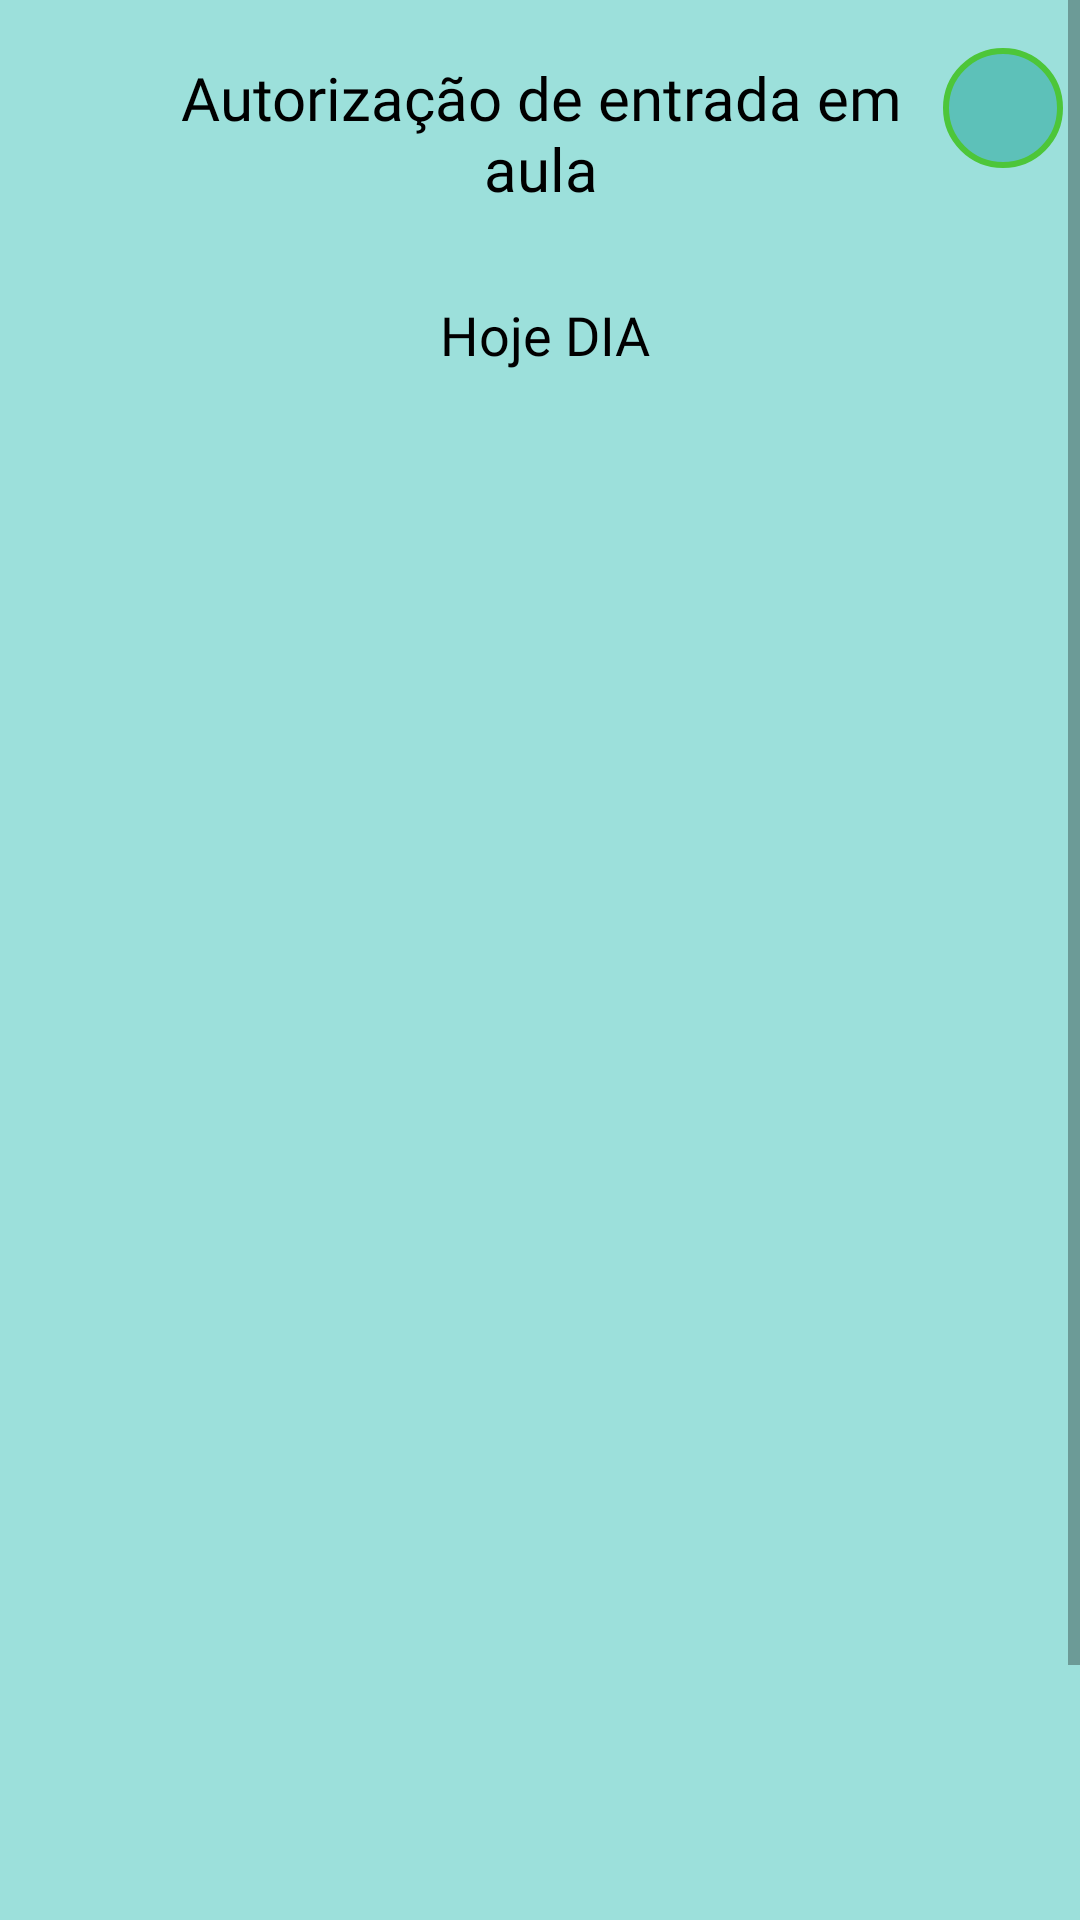

Here is an Android app screen rendered from its layout file. Give the layout XML and the strings, colors and styles it references.
<!-- AndroidManifest.xml: application theme Theme.MeuIF -->
<!-- res/layout/fragment_autorizacoes_entrada_atrasada.xml -->
<?xml version="1.0" encoding="utf-8"?>
<FrameLayout xmlns:android="http://schemas.android.com/apk/res/android"
    xmlns:app="http://schemas.android.com/apk/res-auto"
    xmlns:tools="http://schemas.android.com/tools"
    android:layout_width="match_parent"
    android:layout_height="match_parent"
    android:background="@color/azulFundo"
    tools:context=".AutorizacoesEntradaAtrasada" >

    <ScrollView
        android:layout_width="match_parent"
        android:layout_height="match_parent">

    <androidx.constraintlayout.widget.ConstraintLayout
        android:layout_width="match_parent"
        android:layout_height="match_parent">

        <TextView
            android:id="@+id/textViewEntradaAtrasadaTextDia"
            android:layout_width="266dp"
            android:layout_height="77dp"
            android:layout_marginStart="164dp"
            android:layout_marginEnd="165dp"
            android:fontFamily="@font/fira_mono_bold"
            android:gravity="center"
            android:text="Hoje DIA"
            android:textColor="@color/black"
            android:textSize="18dp"
            app:layout_constraintEnd_toEndOf="parent"
            app:layout_constraintHorizontal_bias="0.491"
            app:layout_constraintStart_toStartOf="parent"
            app:layout_constraintTop_toBottomOf="@+id/textViewEntradaAtrasadaText" />

        <TextView
            android:id="@+id/textViewEntradaAtrasadaText"
            android:layout_width="263dp"
            android:layout_height="57dp"
            android:layout_marginStart="164dp"
            android:layout_marginTop="16dp"
            android:layout_marginEnd="165dp"
            android:fontFamily="@font/fira_mono_bold"
            android:gravity="center"
            android:text="Autorização de entrada em aula"
            android:textColor="@color/black"
            android:textSize="20sp"
            app:layout_constraintEnd_toEndOf="parent"
            app:layout_constraintHorizontal_bias="0.497"
            app:layout_constraintStart_toStartOf="parent"
            app:layout_constraintTop_toTopOf="parent" />

        <androidx.constraintlayout.widget.ConstraintLayout
            android:id="@+id/constraintDuvidaEntrada"
            android:layout_width="40dp"
            android:layout_height="40dp"
            android:background="@drawable/background_button"
            app:layout_constraintBottom_toBottomOf="parent"
            app:layout_constraintEnd_toEndOf="parent"
            app:layout_constraintHorizontal_bias="0.304"
            app:layout_constraintStart_toEndOf="@+id/textViewEntradaAtrasadaText"
            app:layout_constraintTop_toTopOf="parent"
            app:layout_constraintVertical_bias="0.023">

            <ImageView
                android:id="@+id/imageViewDuvida"
                android:layout_width="20dp"
                android:layout_height="30dp"
                app:layout_constraintBottom_toBottomOf="parent"
                app:layout_constraintEnd_toEndOf="parent"
                app:layout_constraintHorizontal_bias="0.514"
                app:layout_constraintStart_toStartOf="parent"
                app:layout_constraintTop_toTopOf="parent"
                app:layout_constraintVertical_bias="0.28"
                app:srcCompat="@drawable/baseline_question_mark_24" />

        </androidx.constraintlayout.widget.ConstraintLayout>

        <androidx.recyclerview.widget.RecyclerView
            android:id="@+id/RecyclerDiasAtrasados"
            android:layout_width="409dp"
            android:layout_height="588dp"
            app:layout_constraintBottom_toBottomOf="parent"
            app:layout_constraintEnd_toEndOf="parent"
            app:layout_constraintStart_toStartOf="parent"
            app:layout_constraintTop_toBottomOf="@+id/textViewEntradaAtrasadaTextDia" />

    </androidx.constraintlayout.widget.ConstraintLayout>
    </ScrollView>
</FrameLayout>
<!-- resources referenced by this layout -->
<resources>
  <color name="azulFundo">#9CE0DB</color>
  <color name="black">#FF000000</color>
  <!-- drawable background_button (drawable) -->
  <?xml version="1.0" encoding="utf-8"?>
  <shape xmlns:android="http://schemas.android.com/apk/res/android">
  
      <solid android:color="@color/azulMaisEscuro"/>
      <corners android:radius="20dp"/>
      <stroke android:width="2dp"
          android:color="@color/verdeFraco"/>
  </shape>
  <style name="Theme.MeuIF" parent="Theme.MaterialComponents.DayNight.DarkActionBar">
          
          <item name="colorPrimary">@color/azulFundo</item>
          <item name="colorPrimaryVariant">@color/purple_700</item>
          <item name="colorOnPrimary">@color/white</item>
          
          <item name="colorSecondary">@color/azulMaisEscuro</item>
          <item name="colorSecondaryVariant">@color/teal_700</item>
          <item name="colorOnSecondary">@color/black</item>
          
          <item name="android:statusBarColor">?attr/colorPrimaryVariant</item>
          
      </style>
  <color name="azulMaisEscuro">#5DC1B9</color>
  <color name="verdeFraco">#4DC639</color>
  <color name="purple_700">#5DC1B9</color>
  <color name="white">#FFFFFFFF</color>
  <color name="teal_700">#FF018786</color>
</resources>
